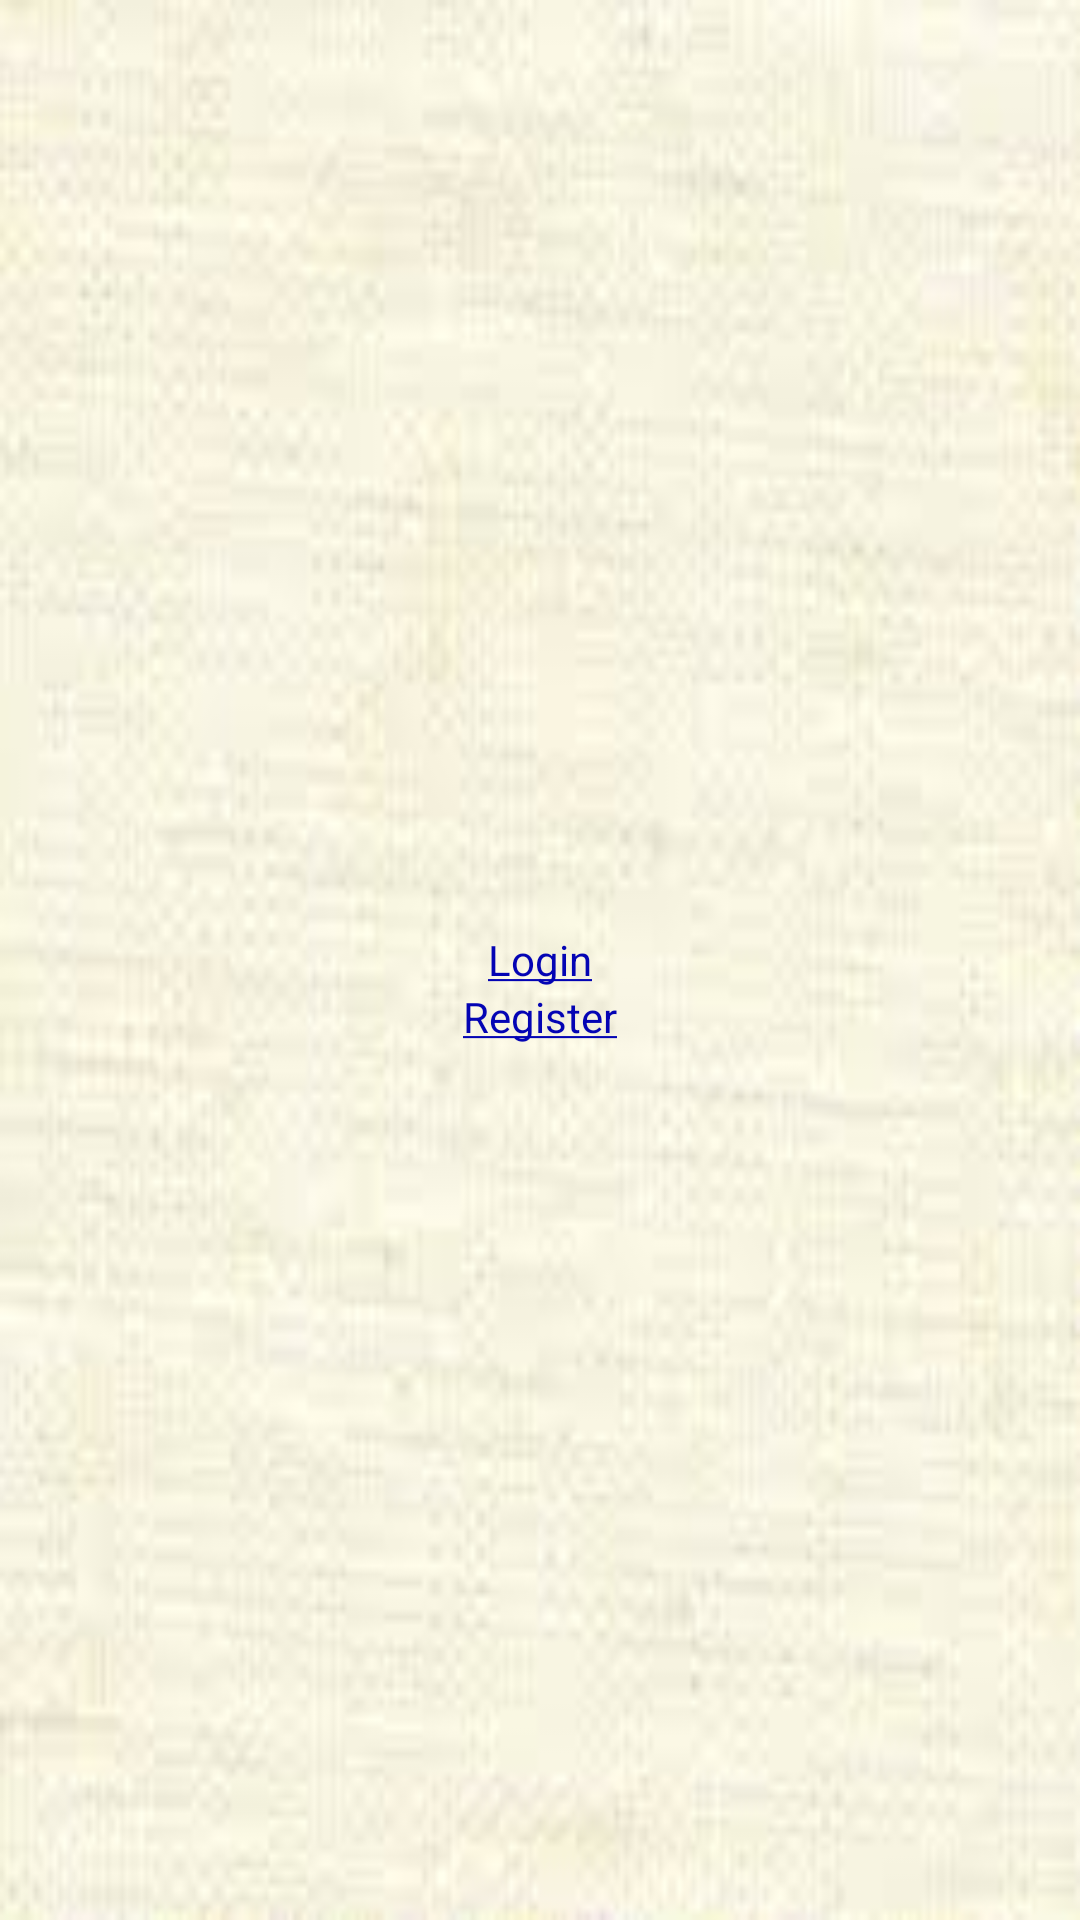

Reconstruct the res/layout file that produces this screen, plus the resources it refers to.
<!-- AndroidManifest.xml: application theme customactionBar -->
<!-- res/layout/login.xml -->
<RelativeLayout xmlns:android="http://schemas.android.com/apk/res/android"
    xmlns:tools="http://schemas.android.com/tools"
    android:layout_width="match_parent"
    android:layout_height="match_parent"
    android:background="@drawable/off_white"
    android:paddingBottom="@dimen/activity_vertical_margin"
    android:paddingLeft="@dimen/activity_horizontal_margin"
    android:paddingRight="@dimen/activity_horizontal_margin"
    android:paddingTop="@dimen/activity_vertical_margin"
    tools:context=".MainActivity" >

    <TextView
        android:id="@+id/login"
        android:layout_width="wrap_content"
        android:layout_height="wrap_content"
        android:layout_centerInParent="true"
        android:clickable="true"
        android:onClick="onClick"
        android:text="@string/login"
        android:textColor="#0404B4" />

    <TextView
        android:id="@+id/newUser"
        android:layout_width="wrap_content"
        android:layout_height="wrap_content"
        android:layout_below="@id/login"
        android:layout_centerInParent="true"
        android:clickable="true"
        android:onClick="onClick"
        android:text="@string/newUser"
        android:textColor="#0404B4" >
    </TextView>

</RelativeLayout>
<!-- resources referenced by this layout -->
<resources>
  <!-- drawable off_white: jpg bitmap (drawable-hdpi, 3329 bytes) -->
  <string name="login"><u>Login</u></string>
  <string name="newUser"><u>Register</u></string>
  <style name="customactionBar" parent="@style/Theme.AppCompat.Light">
          <item name="android:actionBarStyle">@style/ActionBar</item>
          
          <item name="actionBarStyle">@style/ActionBar</item>
      </style>
  <style name="ActionBar" parent="@style/Widget.AppCompat.Light.ActionBar.Solid">
          <item name="android:background">@android:color/darker_gray</item>
          
          <item name="background">@android:color/darker_gray</item>
          <item name="android:titleTextStyle">@style/ActionBarTitleText</item>
          
          <item name="titleTextStyle">@style/ActionBarTitleText</item>
          
          <item name="android:actionMenuTextAppearance">@style/MyActionBar.MenuTextStyle</item>
          
          <item name="actionMenuTextAppearance">@style/MyActionBar.MenuTextStyle</item>
      </style>
  <style name="ActionBarTitleText" parent="@style/TextAppearance.AppCompat.Widget.ActionBar.Title">
  
          
          <item name="android:textColor">@android:color/white</item>
      </style>
  <style name="MyActionBar.MenuTextStyle" parent="@style/TextAppearance.AppCompat.Widget.ActionBar.Menu">
          <item name="android:textColor">#F0F</item>
          <item name="android:textStyle">bold</item>
          <item name="android:textSize">24dip</item>
      </style>
</resources>
